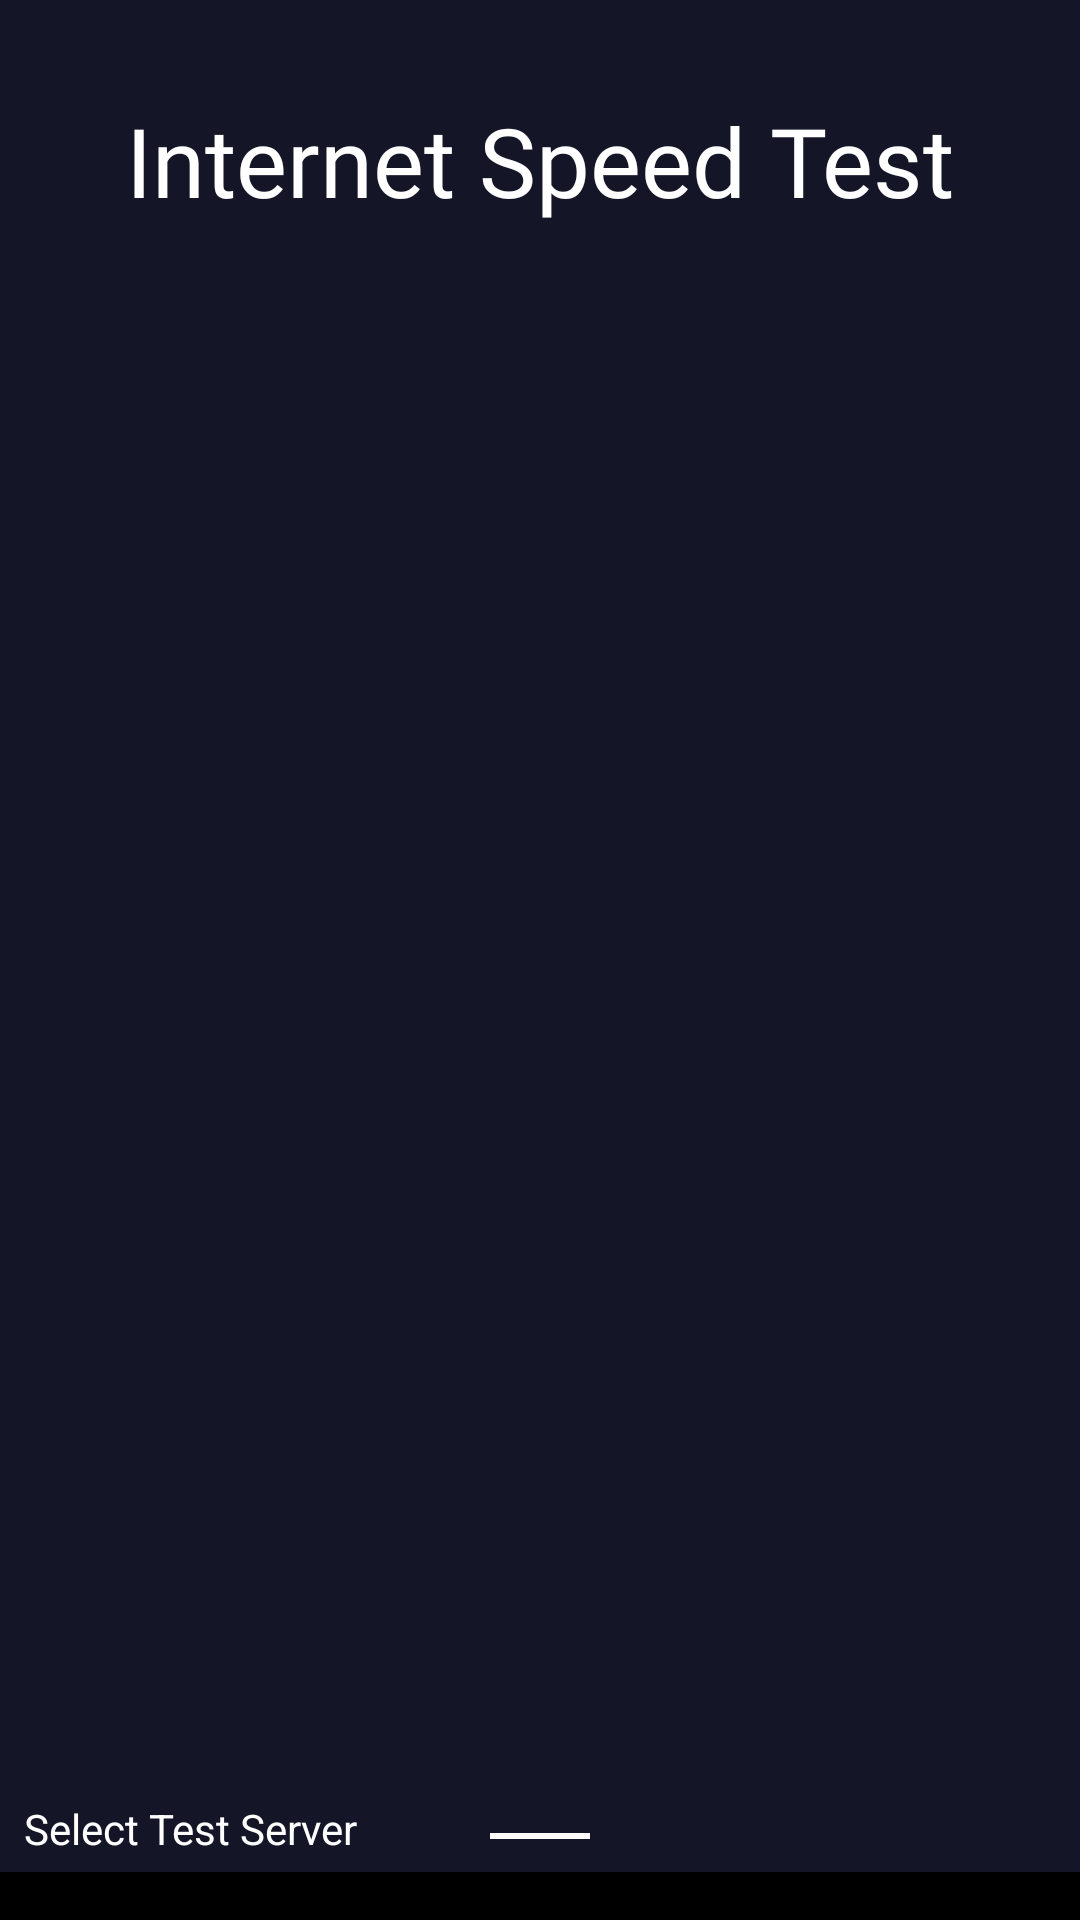

The Android layout XML behind this screen, and the referenced resources:
<!-- AndroidManifest.xml: activity theme Theme.SpeedTestMaster.NoActionBar -->
<!-- res/layout/fragment_main.xml -->
<?xml version="1.0" encoding="utf-8"?>
<androidx.constraintlayout.widget.ConstraintLayout xmlns:android="http://schemas.android.com/apk/res/android"
    xmlns:tools="http://schemas.android.com/tools"
    android:layout_width="match_parent"
    android:layout_height="match_parent"
    xmlns:app="http://schemas.android.com/apk/res-auto"
    tools:context=".ui.main.MainFragment"
    android:background="@color/colorBackground">

    


    <androidx.constraintlayout.widget.Group
        android:id="@+id/group_go"
        android:layout_width="wrap_content"
        android:layout_height="wrap_content"
        app:constraint_referenced_ids="btn_go,container_provider"
        android:visibility="gone"
        />

    <TextView
        android:id="@+id/txt_appname"
        android:layout_width="wrap_content"
        android:layout_height="wrap_content"
        android:layout_marginTop="32dp"
        android:fontFamily="@font/speedtest"
        android:text="@string/app_name"
        android:textColor="@color/white"
        android:textSize="32dp"
        app:layout_constraintEnd_toEndOf="parent"
        app:layout_constraintStart_toStartOf="parent"
        app:layout_constraintTop_toTopOf="parent" />
    
    <RelativeLayout
        android:id="@+id/btn_go"
        android:layout_width="300dp"
        android:layout_height="300dp"
        android:layout_marginTop="24dp"
        app:layout_constraintEnd_toEndOf="parent"
        app:layout_constraintStart_toStartOf="parent"
        app:layout_constraintTop_toBottomOf="@+id/txt_appname"
        android:visibility="visible"
        >
        <com.airbnb.lottie.LottieAnimationView
            android:id="@+id/animationView"
            android:layout_width="match_parent"
            android:layout_height="match_parent"
            android:layout_centerInParent="true"
            app:lottie_autoPlay="true"
            app:lottie_loop="true"
            app:lottie_rawRes="@raw/bluepulsing" />

        <TextView
            android:layout_width="wrap_content"
            android:layout_height="wrap_content"
            android:layout_centerInParent="true"
            android:text="@string/go"
            android:textColor="@color/white"
            android:textSize="24dp" />
    </RelativeLayout>
    
    <LinearLayout
        android:id="@+id/container_provider"
        android:layout_width="wrap_content"
        android:layout_height="wrap_content"
        android:orientation="vertical"
        app:layout_constraintStart_toStartOf="parent"
        app:layout_constraintEnd_toEndOf="parent"
        app:layout_constraintTop_toBottomOf="@+id/btn_go"
        >
        <TextView
            android:id="@+id/txt_providername"
            android:layout_width="wrap_content"
            android:layout_height="wrap_content"
            android:fontFamily="@font/poppins"
            android:text="Provider Name"
            android:textColor="@color/white"
            android:textFontWeight="600"
            android:textSize="16dp"
            android:layout_gravity="center"
             />
        <TextView
            android:id="@+id/txt_testserver"
            android:layout_width="wrap_content"
            android:layout_height="wrap_content"
            android:fontFamily="@font/poppins"
            android:text="ISP"
            android:layout_marginHorizontal="8dp"
            android:textColor="@color/white"
            android:textFontWeight="600"
            android:textSize="16dp"
            android:paddingTop="2dp"
            android:layout_gravity="center"
            android:paddingHorizontal="16dp"
            android:background="@drawable/bg_testserver_selected"
            />
        <TextView
            android:id="@+id/txt_changetestserver"
            android:layout_width="match_parent"
            android:layout_height="wrap_content"
            android:text="@string/change_test_server"
            android:textColor="@color/blueLight"
            android:layout_marginTop="8dp"
            android:fontFamily="@font/poppins"
            android:textFontWeight="600"
            android:textAlignment="center"
            />
    </LinearLayout>


    
    <LinearLayout
        android:id="@+id/container_loading"
        android:layout_width="wrap_content"
        android:layout_height="wrap_content"
        android:orientation="vertical"
        app:layout_constraintEnd_toEndOf="parent"
        app:layout_constraintStart_toStartOf="parent"
        app:layout_constraintTop_toTopOf="parent"
        app:layout_constraintBottom_toBottomOf="parent"
        android:visibility="gone"
        >
        <com.airbnb.lottie.LottieAnimationView
            android:id="@+id/anim_loading"
            android:layout_width="100dp"
            android:layout_height="100dp"
            app:lottie_autoPlay="true"
            app:lottie_loop="true"
            app:lottie_rawRes="@raw/loading"
            tools:layout_editor_absoluteY="134dp"
            android:layout_gravity="center"
            />
        <TextView
            android:id="@+id/txt_status"
            android:layout_width="wrap_content"
            android:layout_height="wrap_content"
            android:fontFamily="@font/poppins"
            android:text="@string/loading"
            android:textColor="@color/white"
            android:textFontWeight="600"
            android:textSize="18dp"
             />
    </LinearLayout>

    
    <LinearLayout
        android:id="@+id/container_error"
        android:layout_width="0dp"
        android:layout_height="wrap_content"
        android:layout_marginStart="16dp"
        android:layout_marginEnd="16dp"
        android:orientation="vertical"
        android:paddingHorizontal="16dp"
        android:visibility="gone"
        app:layout_constraintBottom_toBottomOf="parent"
        app:layout_constraintEnd_toEndOf="parent"
        app:layout_constraintStart_toStartOf="parent"
        app:layout_constraintTop_toTopOf="parent">

        <TextView
            android:id="@+id/txt_error"
            android:layout_width="match_parent"
            android:layout_height="wrap_content"
            android:layout_marginBottom="8dp"
            android:fontFamily="@font/poppins"
            android:textAlignment="center"
            android:textColor="@color/white"
            android:textFontWeight="600"
            android:textSize="18dp" />

        <com.google.android.material.button.MaterialButton
            android:id="@+id/btn_retry"
            android:layout_width="wrap_content"
            android:layout_height="wrap_content"
            android:layout_gravity="center"
            android:text="@string/retry"
            android:textColor="@color/greyPrimary"
            style="@style/ButtonConnectionType" />
    </LinearLayout>

    <androidx.coordinatorlayout.widget.CoordinatorLayout
        android:id="@+id/coordinatorLayout"
        android:layout_width="match_parent"
        android:layout_height="match_parent">

        <include layout="@layout/bottomsheet_servers" />

    </androidx.coordinatorlayout.widget.CoordinatorLayout>
</androidx.constraintlayout.widget.ConstraintLayout>
<!-- res/layout/bottomsheet_servers.xml (included above) -->
<?xml version="1.0" encoding="utf-8"?>
<androidx.constraintlayout.widget.ConstraintLayout xmlns:android="http://schemas.android.com/apk/res/android"
    android:id="@+id/container"
    android:layout_width="match_parent"
    android:layout_height="wrap_content"
    xmlns:app="http://schemas.android.com/apk/res-auto"
    android:paddingBottom="16dp"
    app:behavior_hideable="true"
    app:behavior_peekHeight="140dp"
    android:background="@drawable/bg_bottomsheet_servers"
    app:layout_behavior="com.google.android.material.bottomsheet.BottomSheetBehavior">

    <RelativeLayout
        android:id="@+id/container_title"
        android:layout_width="match_parent"
        android:layout_height="24dp"
        app:layout_constraintStart_toStartOf="parent"
        app:layout_constraintEnd_toEndOf="parent"
        app:layout_constraintTop_toTopOf="parent"
        android:background="@color/primary"
        >
        <TextView
            android:layout_width="wrap_content"
            android:layout_height="wrap_content"
            android:layout_alignParentStart="true"
            android:text="Select Test Server"
            android:textColor="@color/white"
            android:layout_marginStart="8dp"
            />
        <androidx.constraintlayout.utils.widget.ImageFilterView
            android:layout_width="50dp"
            android:layout_height="wrap_content"
            android:src="@drawable/ic_baseline_horizontal_rule_24"
            android:layout_centerInParent="true"
            android:scaleType="fitXY"
            />
    </RelativeLayout>

    <androidx.recyclerview.widget.RecyclerView
        android:id="@+id/recyclerveiw_servers"
        android:layout_width="match_parent"
        android:layout_height="0dp"
        app:layout_constraintStart_toStartOf="parent"
        app:layout_constraintEnd_toEndOf="parent"
        app:layout_constraintTop_toBottomOf="@+id/container_title"
        />
</androidx.constraintlayout.widget.ConstraintLayout>
<!-- resources referenced by this layout -->
<resources>
  <color name="blueLight">#768fff</color>
  <color name="colorBackground">#141526</color>
  <color name="greyPrimary">#9e9e9e</color>
  <color name="primary">#141526</color>
  <color name="white">#FFFFFFFF</color>
  <!-- drawable bg_bottomsheet_servers (drawable) -->
  <?xml version="1.0" encoding="utf-8"?>
  <selector xmlns:android="http://schemas.android.com/apk/res/android">
      <item>
          <shape android:shape="rectangle">
              <solid android:color="@color/primaryDark"/>
              <corners android:topLeftRadius="10dp" android:topRightRadius="10dp"/>
          </shape>
      </item>
  </selector>
  <!-- drawable bg_testserver_selected (drawable) -->
  <?xml version="1.0" encoding="utf-8"?>
  <selector xmlns:android="http://schemas.android.com/apk/res/android">
      <item>
          <shape android:shape="rectangle">
              <solid android:color="@color/yellowPrimary"/>
              <corners android:radius="10dp"/>
          </shape>
      </item>
  </selector>
  <!-- drawable ic_baseline_horizontal_rule_24 (drawable) -->
  <vector android:height="32dp" android:tint="#FDFAFA"
      android:viewportHeight="24" android:viewportWidth="24"
      android:width="32dp" xmlns:android="http://schemas.android.com/apk/res/android">
      <path android:fillColor="@android:color/white"
          android:fillType="evenOdd" android:pathData="M4,11h16v2h-16z"/>
  </vector>
  <string name="app_name">Internet Speed Test</string>
  <string name="change_test_server">Change test server</string>
  <string name="go">GO</string>
  <string name="loading">Loading servers…</string>
  <string name="retry">Retry</string>
  <style name="ButtonConnectionType" parent="Widget.MaterialComponents.Button.OutlinedButton">
          <item name="strokeColor">@color/greyPrimary</item>
          <item name="rippleColor">@color/greyPrimary</item>
      </style>
  <style name="Theme.SpeedTestMaster.NoActionBar">
          <item name="windowActionBar">false</item>
          <item name="windowNoTitle">true</item>
      </style>
  <color name="primaryDark">#000000</color>
  <color name="yellowPrimary">#ff8f00</color>
</resources>
